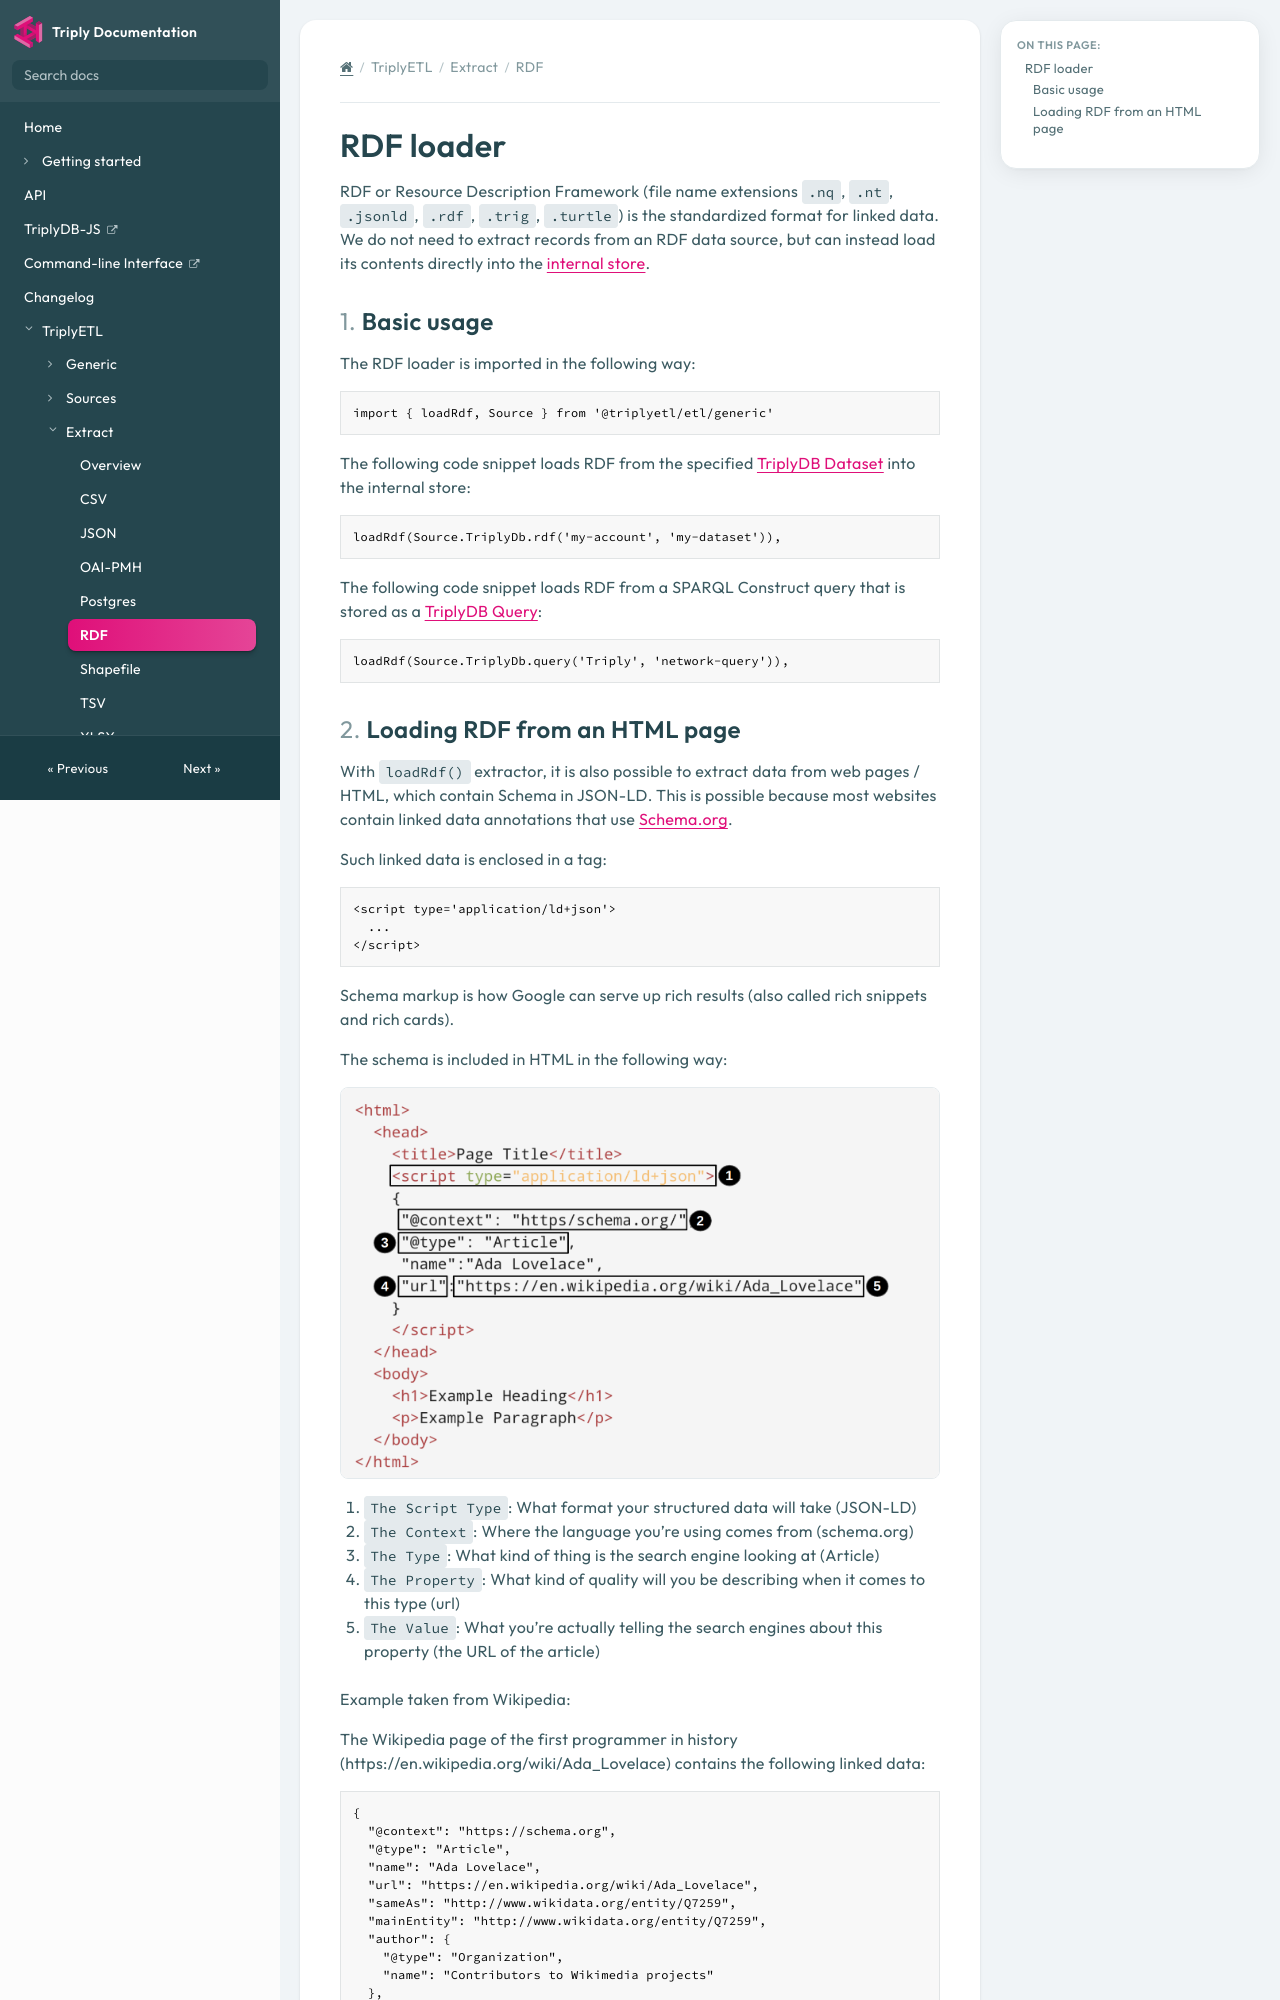

repository: TriplyDB/Documentation · page: triply-etl/extract/rdf/index.html · generator: mkdocs

[TOC]

# RDF loader

RDF or Resource Description Framework (file name extensions `.nq`, `.nt`, `.jsonld`, `.rdf`, `.trig`, `.turtle`) is the standardized format for linked data. We do not need to extract records from an RDF data source, but can instead load its contents directly into the [internal store](../generic/internal-store.md).



## Basic usage

The RDF loader is imported in the following way:

```ts
import { loadRdf, Source } from '@triplyetl/etl/generic'
```

The following code snippet loads RDF from the specified [TriplyDB Dataset](../sources/triplydb-datasets.md) into the internal store:

```ts
loadRdf(Source.TriplyDb.rdf('my-account', 'my-dataset')),
```

The following code snippet loads RDF from a SPARQL Construct query that is stored as a [TriplyDB Query](../sources/triplydb-queries.md):

```ts
loadRdf(Source.TriplyDb.query('Triply', 'network-query')),
```
